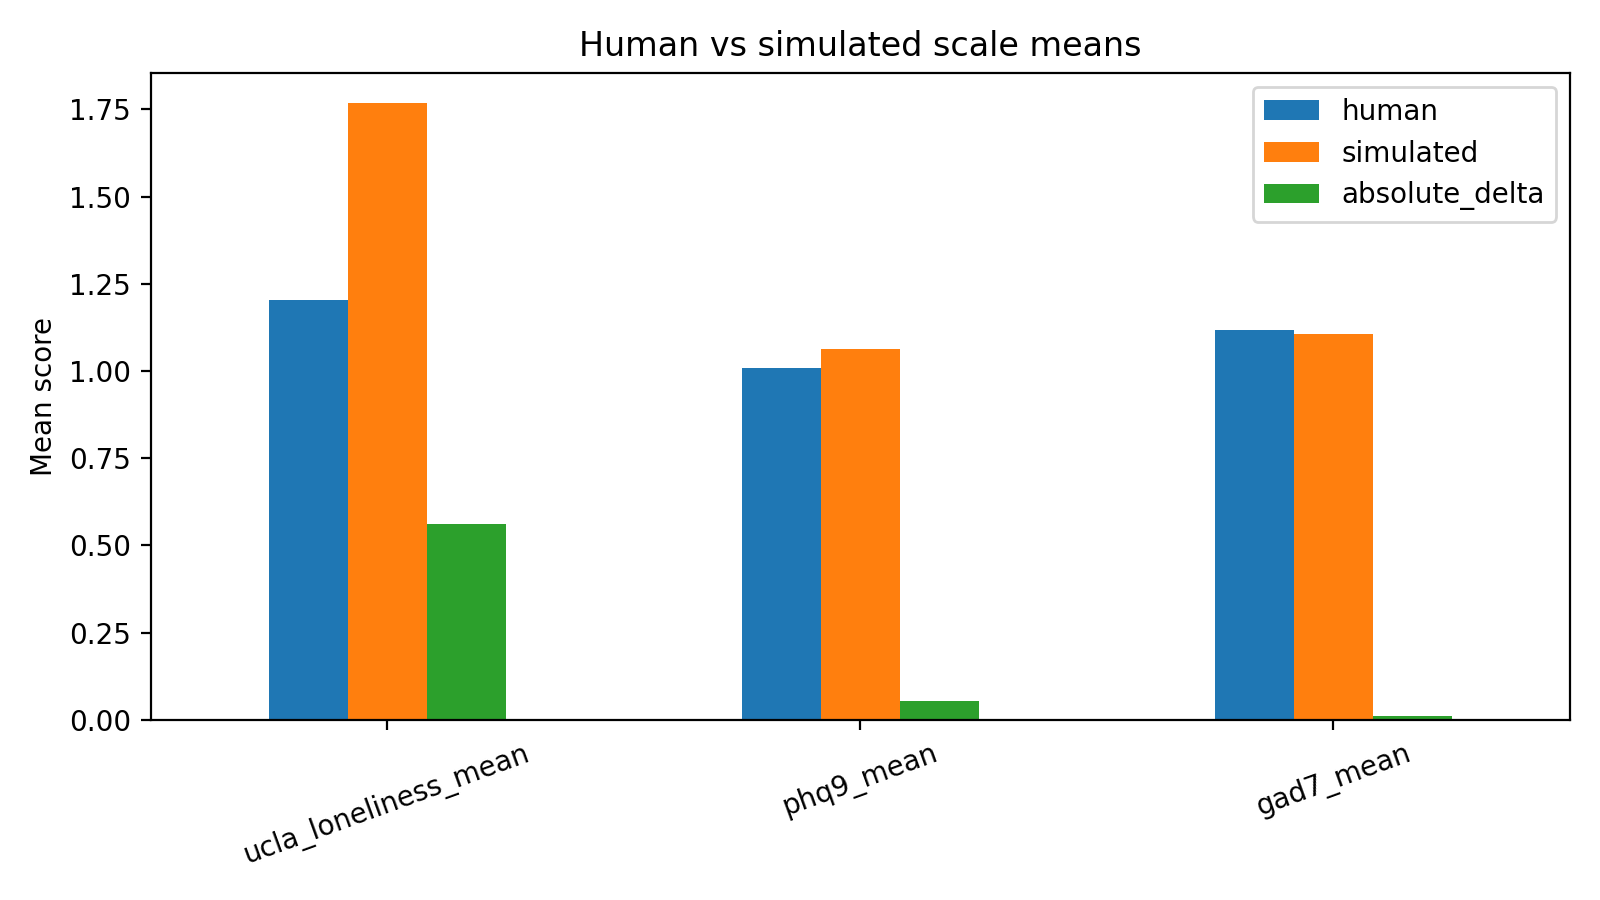

Source data for this figure (header and first rows):
scale, human, simulated, absolute_delta
ucla_loneliness_mean, 1.205, 1.767, 0.5625
phq9_mean, 1.01, 1.062, 0.05278
gad7_mean, 1.118, 1.107, 0.01071
